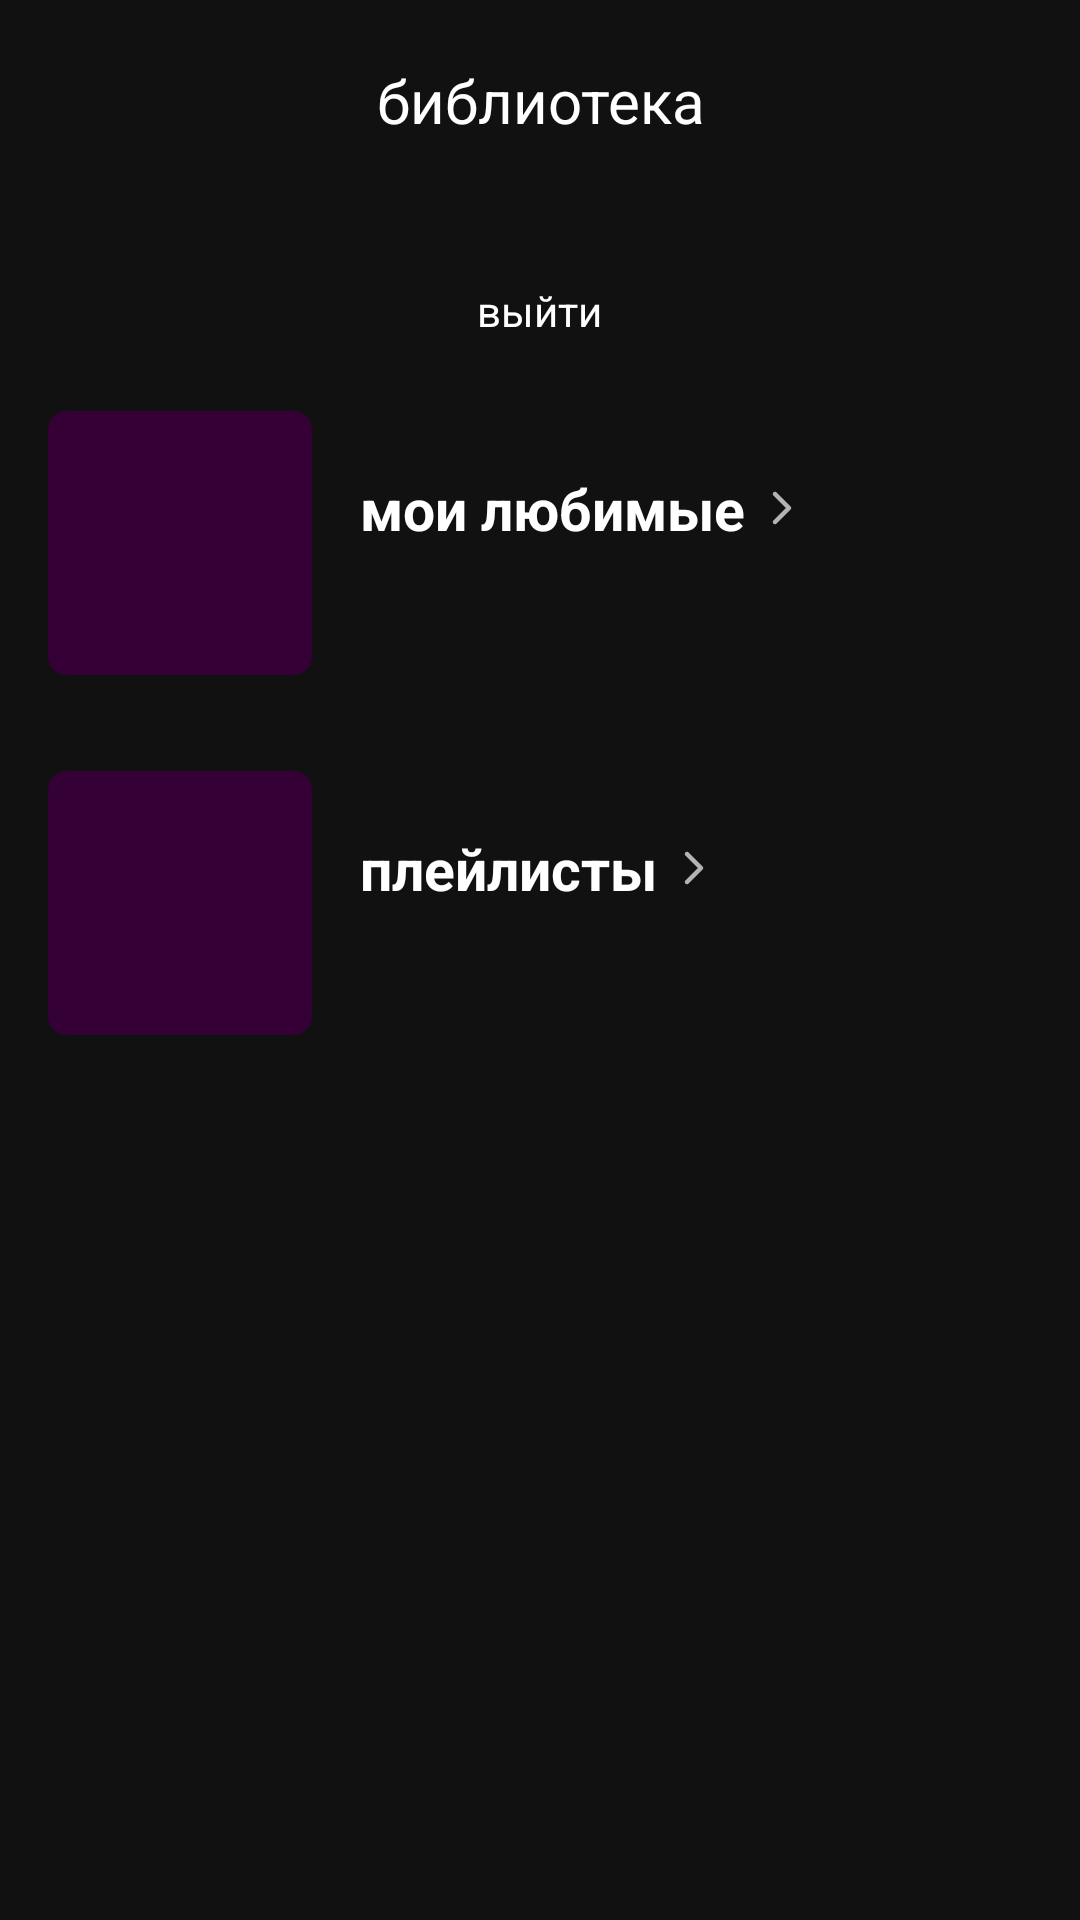

This screen was rendered from an Android layout file. Write that file and the resources it references.
<!-- AndroidManifest.xml: application theme Theme.Soundwave -->
<!-- res/layout/fragment_library.xml -->
<?xml version="1.0" encoding="utf-8"?>
<LinearLayout xmlns:android="http://schemas.android.com/apk/res/android"
    android:layout_width="match_parent"
    android:layout_height="match_parent"
    android:orientation="vertical">

    <TextView
        android:layout_width="match_parent"
        android:layout_height="wrap_content"
        android:gravity="center"
        android:paddingTop="20dp"
        android:paddingBottom="16dp"
        android:textColor="@color/text_primary"
        android:textSize="20sp"
        android:text="@string/tab_library" />

    <TextView
        android:id="@+id/lib_user_label"
        android:layout_width="match_parent"
        android:layout_height="wrap_content"
        android:gravity="center"
        android:paddingHorizontal="16dp"
        android:paddingBottom="4dp"
        android:textColor="@color/text_secondary"
        android:textSize="14sp" />

    <TextView
        android:id="@+id/lib_logout"
        android:layout_width="wrap_content"
        android:layout_height="wrap_content"
        android:layout_gravity="center_horizontal"
        android:padding="8dp"
        android:textColor="@color/text_primary"
        android:textSize="14sp"
        android:text="@string/logout" />

    
    <LinearLayout
        android:id="@+id/section_favorites"
        android:layout_width="match_parent"
        android:layout_height="wrap_content"
        android:orientation="horizontal"
        android:padding="16dp"
        android:gravity="center_vertical"
        android:clickable="true"
        android:focusable="true"
        android:background="?attr/selectableItemBackground">

        <ImageView
            android:id="@+id/fav_cover"
            android:layout_width="88dp"
            android:layout_height="88dp"
            android:scaleType="centerCrop"
            android:background="@drawable/cover_placeholder"
            android:clipToOutline="true" />

        <LinearLayout
            android:layout_width="0dp"
            android:layout_height="wrap_content"
            android:layout_weight="1"
            android:layout_marginStart="16dp"
            android:orientation="vertical">

            <LinearLayout
                android:layout_width="wrap_content"
                android:layout_height="wrap_content"
                android:orientation="horizontal"
                android:gravity="center_vertical">

                <TextView
                    android:layout_width="wrap_content"
                    android:layout_height="wrap_content"
                    android:textColor="@color/text_primary"
                    android:textSize="19sp"
                    android:textStyle="bold"
                    android:text="@string/my_favorites" />

                <ImageView
                    android:layout_width="16dp"
                    android:layout_height="16dp"
                    android:src="@drawable/ic_chevron_right"
                    android:layout_marginStart="4dp" />

            </LinearLayout>

            <TextView
                android:id="@+id/fav_count"
                android:layout_width="wrap_content"
                android:layout_height="wrap_content"
                android:layout_marginTop="5dp"
                android:textColor="@color/text_secondary"
                android:textSize="13sp" />

        </LinearLayout>
    </LinearLayout>

    
    <LinearLayout
        android:id="@+id/section_playlists"
        android:layout_width="match_parent"
        android:layout_height="wrap_content"
        android:orientation="horizontal"
        android:padding="16dp"
        android:gravity="center_vertical"
        android:clickable="true"
        android:focusable="true"
        android:background="?attr/selectableItemBackground">

        <ImageView
            android:id="@+id/pl_cover"
            android:layout_width="88dp"
            android:layout_height="88dp"
            android:scaleType="centerCrop"
            android:background="@drawable/cover_placeholder"
            android:clipToOutline="true" />

        <LinearLayout
            android:layout_width="0dp"
            android:layout_height="wrap_content"
            android:layout_weight="1"
            android:layout_marginStart="16dp"
            android:orientation="vertical">

            <LinearLayout
                android:layout_width="wrap_content"
                android:layout_height="wrap_content"
                android:orientation="horizontal"
                android:gravity="center_vertical">

                <TextView
                    android:layout_width="wrap_content"
                    android:layout_height="wrap_content"
                    android:textColor="@color/text_primary"
                    android:textSize="19sp"
                    android:textStyle="bold"
                    android:text="@string/playlists" />

                <ImageView
                    android:layout_width="16dp"
                    android:layout_height="16dp"
                    android:src="@drawable/ic_chevron_right"
                    android:layout_marginStart="4dp" />

            </LinearLayout>

            <TextView
                android:id="@+id/pl_count"
                android:layout_width="wrap_content"
                android:layout_height="wrap_content"
                android:layout_marginTop="5dp"
                android:textColor="@color/text_secondary"
                android:textSize="13sp" />

        </LinearLayout>
    </LinearLayout>

</LinearLayout>
<!-- resources referenced by this layout -->
<resources>
  <color name="text_primary">#FFFFFFFF</color>
  <color name="text_secondary">#FFB3B3B3</color>
  <!-- drawable cover_placeholder (drawable) -->
  <?xml version="1.0" encoding="utf-8"?>
  <shape xmlns:android="http://schemas.android.com/apk/res/android"
      android:shape="rectangle">
      <solid android:color="#FF350035" />
      <corners android:radius="6dp" />
  </shape>
  <!-- drawable ic_chevron_right (drawable) -->
  <?xml version="1.0" encoding="utf-8"?>
  <vector xmlns:android="http://schemas.android.com/apk/res/android"
      android:width="24dp"
      android:height="24dp"
      android:viewportWidth="24"
      android:viewportHeight="24">
      <path
          android:fillColor="@android:color/transparent"
          android:strokeColor="@color/text_secondary"
          android:strokeWidth="2.2"
          android:strokeLineCap="round"
          android:strokeLineJoin="round"
          android:pathData="M9,5L16,12L9,19" />
  </vector>
  <string name="logout">выйти</string>
  <string name="my_favorites">мои любимые</string>
  <string name="playlists">плейлисты</string>
  <string name="tab_library">библиотека</string>
  <style name="Theme.Soundwave" parent="Base.Theme.Soundwave" />
  <style name="Base.Theme.Soundwave" parent="Theme.Material3.DayNight.NoActionBar">
          <item name="android:windowBackground">@color/bg_primary</item>
          <item name="android:statusBarColor">@color/bg_primary</item>
          <item name="android:navigationBarColor">@color/bg_navbar</item>
      </style>
  <color name="bg_primary">#FF111111</color>
  <color name="bg_navbar">#FF000000</color>
</resources>
